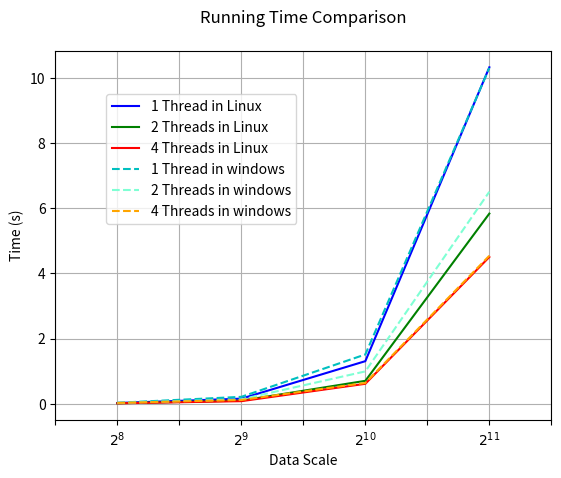

This figure's Python source:
import math
map_log = lambda lst: list(map(math.log, lst))

log_scale = [8, 9, 10, 11]
scale = ['$2^{' + str(elem) + '}$' for elem in log_scale]
x_label = []
for elem in scale:
	x_label.append('')
	x_label.append(elem)
x_label.append('')

y1 = [0.019958, 0.153317, 1.305182, 10.33150]
y2 = [0.011538, 0.092403, 0.701348, 5.838381]
y3 = [0.010244, 0.076648, 0.610141, 4.504662]

y4 = [0.027189, 0.209680, 1.511521, 10.31282]
y5 = [0.021324, 0.133333, 0.990718, 6.510281]
y6 = [0.023322, 0.112307, 0.636402, 4.544201]

import matplotlib.pyplot as plt

plt.title('Running Time Comparison\n')
plt.xlabel('Data Scale')  
plt.ylabel('Time (s)')
 
plt.plot(log_scale, y1,'b', label='1 Thread in Linux')
plt.plot(log_scale, y2,'g', label='2 Threads in Linux')
plt.plot(log_scale, y3,'r', label='4 Threads in Linux')

plt.plot(log_scale, y4,'c', label='1 Thread in windows', linestyle="--")
plt.plot(log_scale, y5,'aquamarine', label='2 Threads in windows', linestyle="--")
plt.plot(log_scale, y6,'orange', label='4 Threads in windows', linestyle="--")

loc, labels = plt.xticks()
plt.xticks(loc, x_label, rotation=0)

plt.legend(bbox_to_anchor=[0.5, 0.9])
plt.grid()
plt.show()